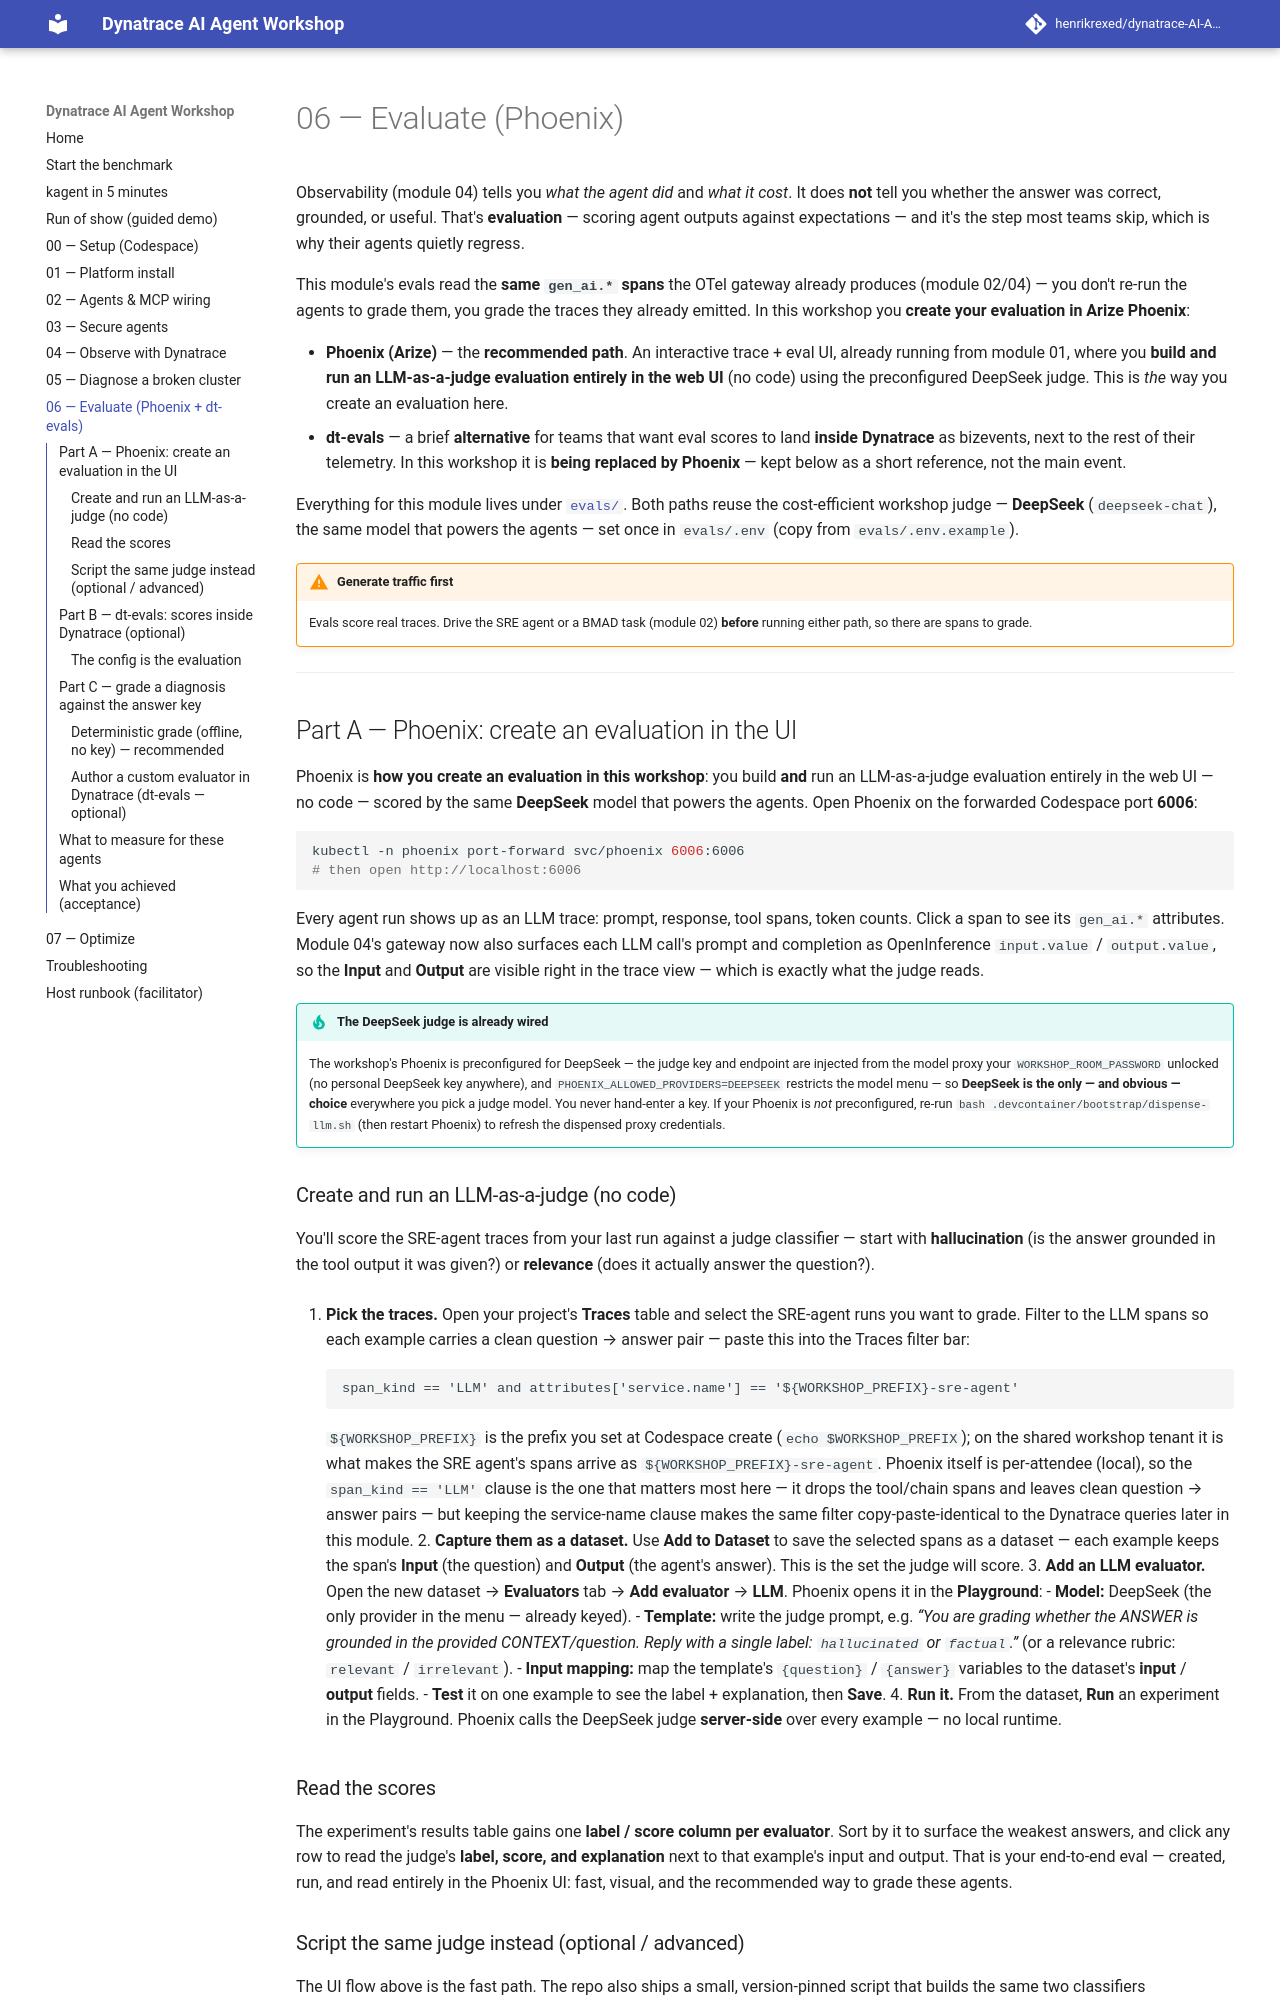

repository: henrikrexed/dynatrace-AI-Agent-Workshop · page: 06-evaluate/index.html · generator: mkdocs

# 06 — Evaluate (Phoenix)

Observability (module 04) tells you *what the agent did* and *what it cost*. It
does **not** tell you whether the answer was correct, grounded, or useful. That's
**evaluation** — scoring agent outputs against expectations — and it's the step
most teams skip, which is why their agents quietly regress.

This module's evals read the **same `gen_ai.*` spans** the OTel gateway already
produces (module 02/04) — you don't re-run the agents to grade them, you grade the
traces they already emitted. In this workshop you **create your evaluation in Arize
Phoenix**:

- **Phoenix (Arize)** — the **recommended path**. An interactive trace + eval UI,
  already running from module 01, where you **build and run an LLM-as-a-judge
  evaluation entirely in the web UI** (no code) using the preconfigured DeepSeek
  judge. This is *the* way you create an evaluation here.
- **dt-evals** — a brief **alternative** for teams that want eval scores to land
  **inside Dynatrace** as bizevents, next to the rest of their telemetry. In this
  workshop it is **being replaced by Phoenix** — kept below as a short reference,
  not the main event.

Everything for this module lives under
[`evals/`](https://github.com/henrikrexed/dynatrace-AI-Agent-Workshop/tree/main/evals).
Both paths reuse the cost-efficient workshop judge — **DeepSeek** (`deepseek-chat`),
the same model that powers the agents — set once in `evals/.env`
(copy from `evals/.env.example`).

!!! warning "Generate traffic first"
    Evals score real traces. Drive the SRE agent or a BMAD task (module 02)
    **before** running either path, so there are spans to grade.

---

## Part A — Phoenix: create an evaluation in the UI

Phoenix is **how you create an evaluation in this workshop**: you build **and** run
an LLM-as-a-judge evaluation entirely in the web UI — no code — scored by the same
**DeepSeek** model that powers the agents. Open Phoenix on the forwarded Codespace
port **6006**:

```bash
kubectl -n phoenix port-forward svc/phoenix 6006:6006
# then open http://localhost:6006
```

Every agent run shows up as an LLM trace: prompt, response, tool spans, token
counts. Click a span to see its `gen_ai.*` attributes. Module 04's gateway now
also surfaces each LLM call's prompt and completion as OpenInference
`input.value` / `output.value`, so the **Input** and **Output** are visible right
in the trace view — which is exactly what the judge reads.

!!! tip "The DeepSeek judge is already wired"
    The workshop's Phoenix is preconfigured for DeepSeek — the judge key and
    endpoint are injected from the model proxy your `WORKSHOP_ROOM_PASSWORD`
    unlocked (no personal DeepSeek key anywhere), and
    `PHOENIX_ALLOWED_PROVIDERS=DEEPSEEK` restricts the model menu — so **DeepSeek
    is the only — and obvious — choice** everywhere you pick a judge model. You
    never hand-enter a key. If your Phoenix is *not* preconfigured, re-run
    `bash .devcontainer/bootstrap/dispense-llm.sh` (then restart Phoenix) to
    refresh the dispensed proxy credentials.

### Create and run an LLM-as-a-judge (no code)

You'll score the SRE-agent traces from your last run against a judge classifier —
start with **hallucination** (is the answer grounded in the tool output it was
given?) or **relevance** (does it actually answer the question?).

1. **Pick the traces.** Open your project's **Traces** table and select the
   SRE-agent runs you want to grade. Filter to the LLM spans so each example
   carries a clean question → answer pair — paste this into the Traces filter bar:

    ```text
    span_kind == 'LLM' and attributes['service.name'] == '${WORKSHOP_PREFIX}-sre-agent'
    ```

    `${WORKSHOP_PREFIX}` is the prefix you set at Codespace create (`echo
    $WORKSHOP_PREFIX`); on the shared workshop tenant it is what makes the SRE
    agent's spans arrive as `${WORKSHOP_PREFIX}-sre-agent`. Phoenix itself is
    per-attendee (local), so the `span_kind == 'LLM'` clause is the one that
    matters most here — it drops the tool/chain spans and leaves clean
    question → answer pairs — but keeping the service-name clause makes the same
    filter copy-paste-identical to the Dynatrace queries later in this module.
2. **Capture them as a dataset.** Use **Add to Dataset** to save the selected
   spans as a dataset — each example keeps the span's **Input** (the question) and
   **Output** (the agent's answer). This is the set the judge will score.
3. **Add an LLM evaluator.** Open the new dataset → **Evaluators** tab →
   **Add evaluator** → **LLM**. Phoenix opens it in the **Playground**:
     - **Model:** DeepSeek (the only provider in the menu — already keyed).
     - **Template:** write the judge prompt, e.g. *“You are grading whether the
       ANSWER is grounded in the provided CONTEXT/question. Reply with a single
       label: `hallucinated` or `factual`.”* (or a relevance rubric:
       `relevant` / `irrelevant`).
     - **Input mapping:** map the template's `{question}` / `{answer}` variables
       to the dataset's **input** / **output** fields.
     - **Test** it on one example to see the label + explanation, then **Save**.
4. **Run it.** From the dataset, **Run** an experiment in the Playground. Phoenix
   calls the DeepSeek judge **server-side** over every example — no local runtime.
